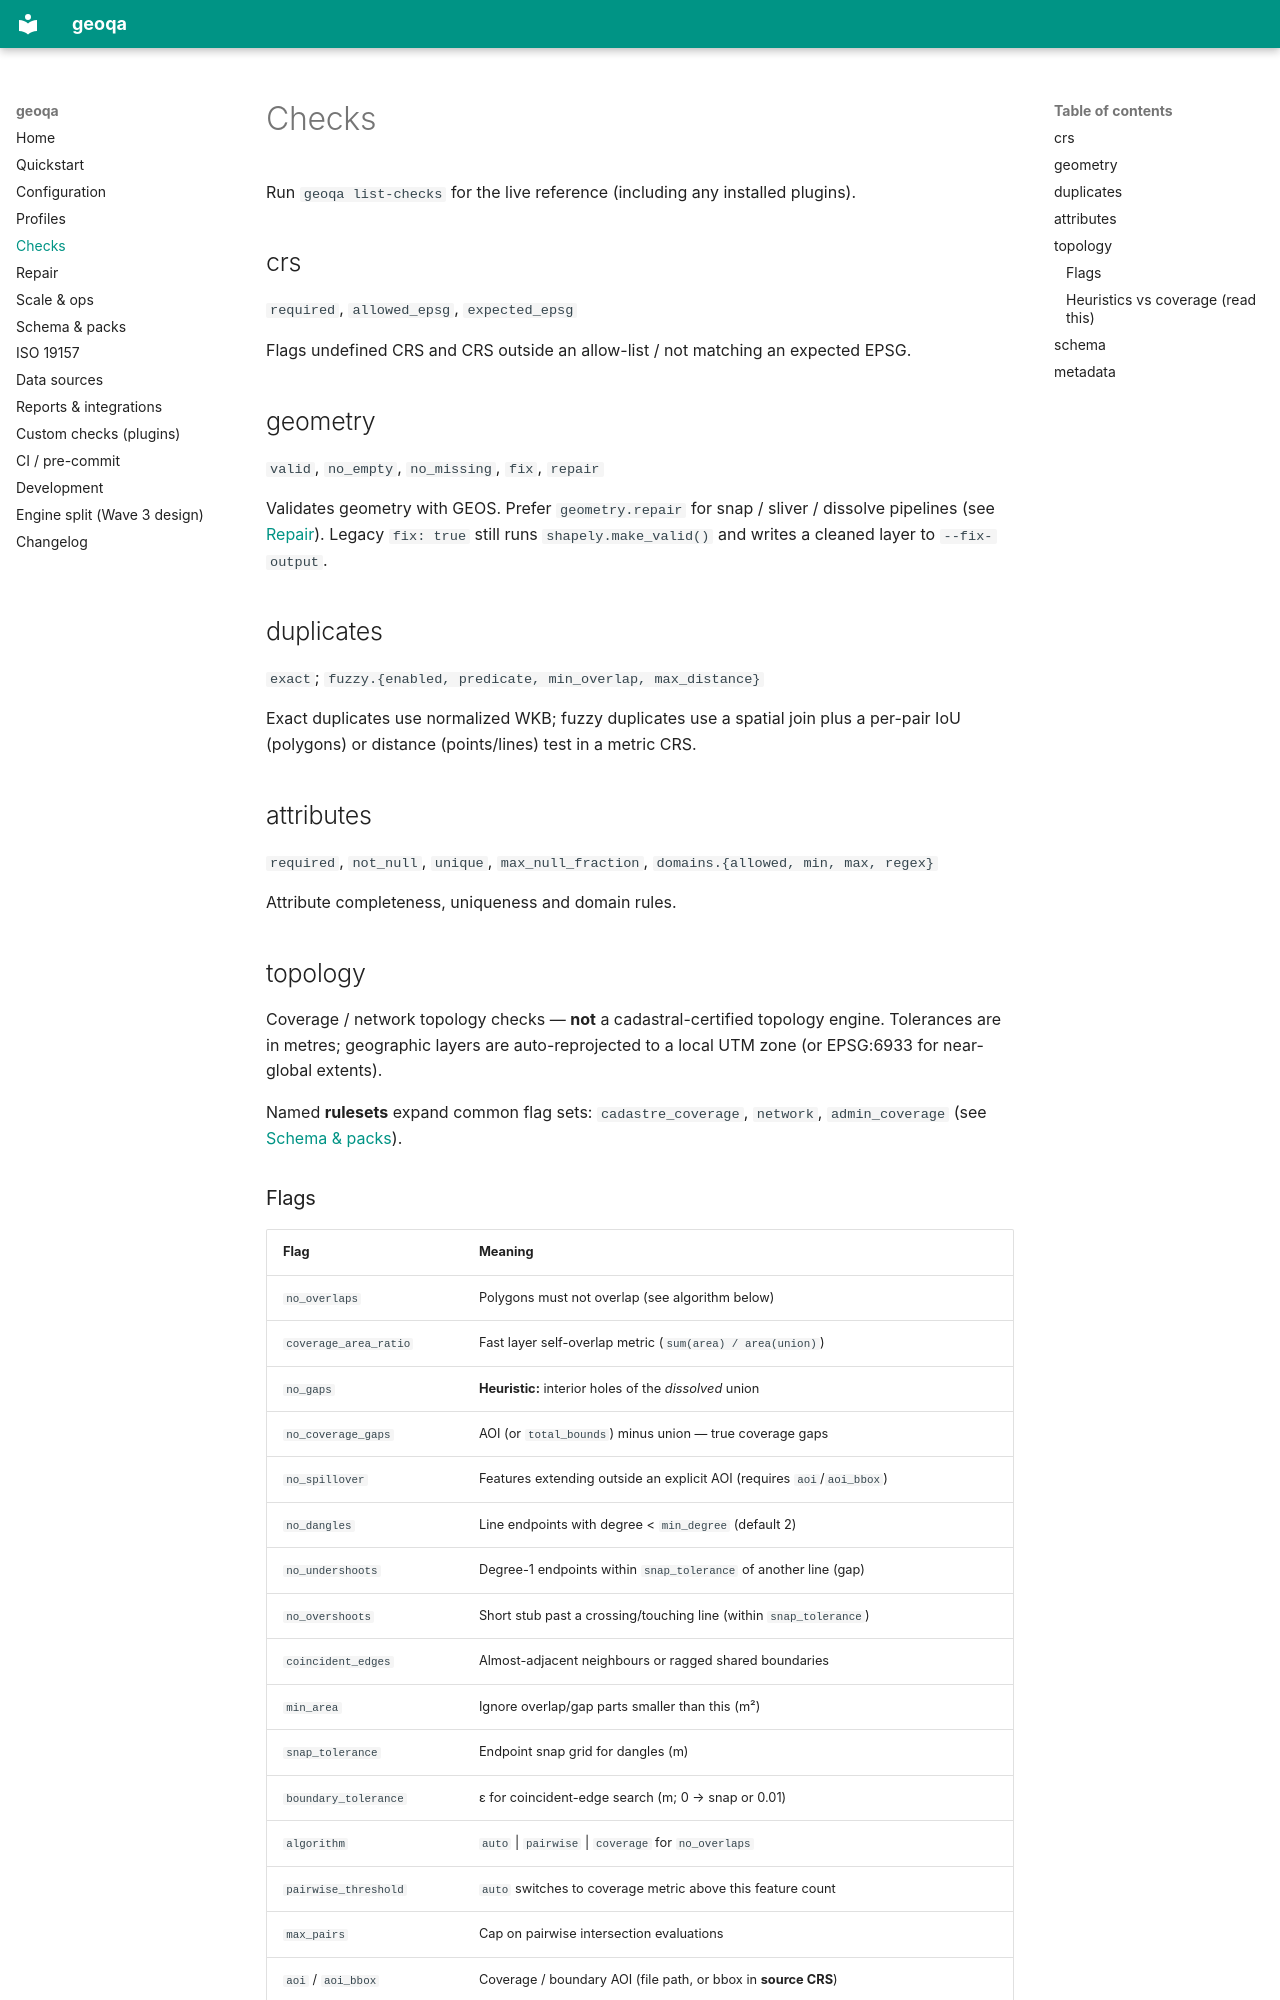

repository: sergiuandrian/geoquality · page: checks/index.html · generator: mkdocs

# Checks

Run `geoqa list-checks` for the live reference (including any installed plugins).

## crs
`required`, `allowed_epsg`, `expected_epsg`

Flags undefined CRS and CRS outside an allow-list / not matching an expected EPSG.

## geometry
`valid`, `no_empty`, `no_missing`, `fix`, `repair`

Validates geometry with GEOS. Prefer `geometry.repair` for snap / sliver /
dissolve pipelines (see [Repair](repair.md)). Legacy `fix: true` still runs
`shapely.make_valid()` and writes a cleaned layer to `--fix-output`.

## duplicates
`exact`; `fuzzy.{enabled, predicate, min_overlap, max_distance}`

Exact duplicates use normalized WKB; fuzzy duplicates use a spatial join plus a
per-pair IoU (polygons) or distance (points/lines) test in a metric CRS.

## attributes
`required`, `not_null`, `unique`, `max_null_fraction`, `domains.{allowed, min, max, regex}`

Attribute completeness, uniqueness and domain rules.

## topology

Coverage / network topology checks — **not** a cadastral-certified topology
engine. Tolerances are in metres; geographic layers are auto-reprojected to a
local UTM zone (or EPSG:6933 for near-global extents).

Named **rulesets** expand common flag sets: `cadastre_coverage`, `network`,
`admin_coverage` (see [Schema & packs](schema.md)).

### Flags

| Flag | Meaning |
|------|---------|
| `no_overlaps` | Polygons must not overlap (see algorithm below) |
| `coverage_area_ratio` | Fast layer self-overlap metric (`sum(area) / area(union)`) |
| `no_gaps` | **Heuristic:** interior holes of the *dissolved* union |
| `no_coverage_gaps` | AOI (or `total_bounds`) minus union — true coverage gaps |
| `no_spillover` | Features extending outside an explicit AOI (requires `aoi`/`aoi_bbox`) |
| `no_dangles` | Line endpoints with degree &lt; `min_degree` (default 2) |
| `no_undershoots` | Degree-1 endpoints within `snap_tolerance` of another line (gap) |
| `no_overshoots` | Short stub past a crossing/touching line (within `snap_tolerance`) |
| `coincident_edges` | Almost-adjacent neighbours or ragged shared boundaries |
| `min_area` | Ignore overlap/gap parts smaller than this (m²) |
| `snap_tolerance` | Endpoint snap grid for dangles (m) |
| `boundary_tolerance` | ε for coincident-edge search (m; 0 → snap or 0.01) |
| `algorithm` | `auto` \| `pairwise` \| `coverage` for `no_overlaps` |
| `pairwise_threshold` | `auto` switches to coverage metric above this feature count |
| `max_pairs` | Cap on pairwise intersection evaluations |
| `aoi` / `aoi_bbox` | Coverage / boundary AOI (file path, or bbox in **source CRS**) |
| `ignore_boundary` | Degree-1 endpoints on AOI/extent edge are allowed |
| `tile_size` | Fishnet tile edge (m) for pairwise overlaps; buffer = snap/boundary tol |
